The GitHub repository Clear20-22/Kabbo-GPU contains a labelled image folder "crops" with 13 categories: rickshaw, motorcycle, tempu, sedan car, pickup, microbus, mini bus, mini truck, agro use vehicle, medium truck, large bus, heavy truck, trailer. Examples follow, each with its label.

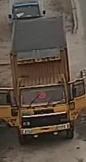
Label: trailer

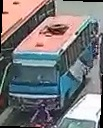
Label: mini bus

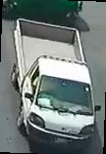
Label: pickup

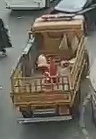
Label: medium truck

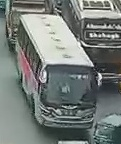
Label: large bus

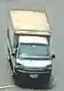
Label: heavy truck
